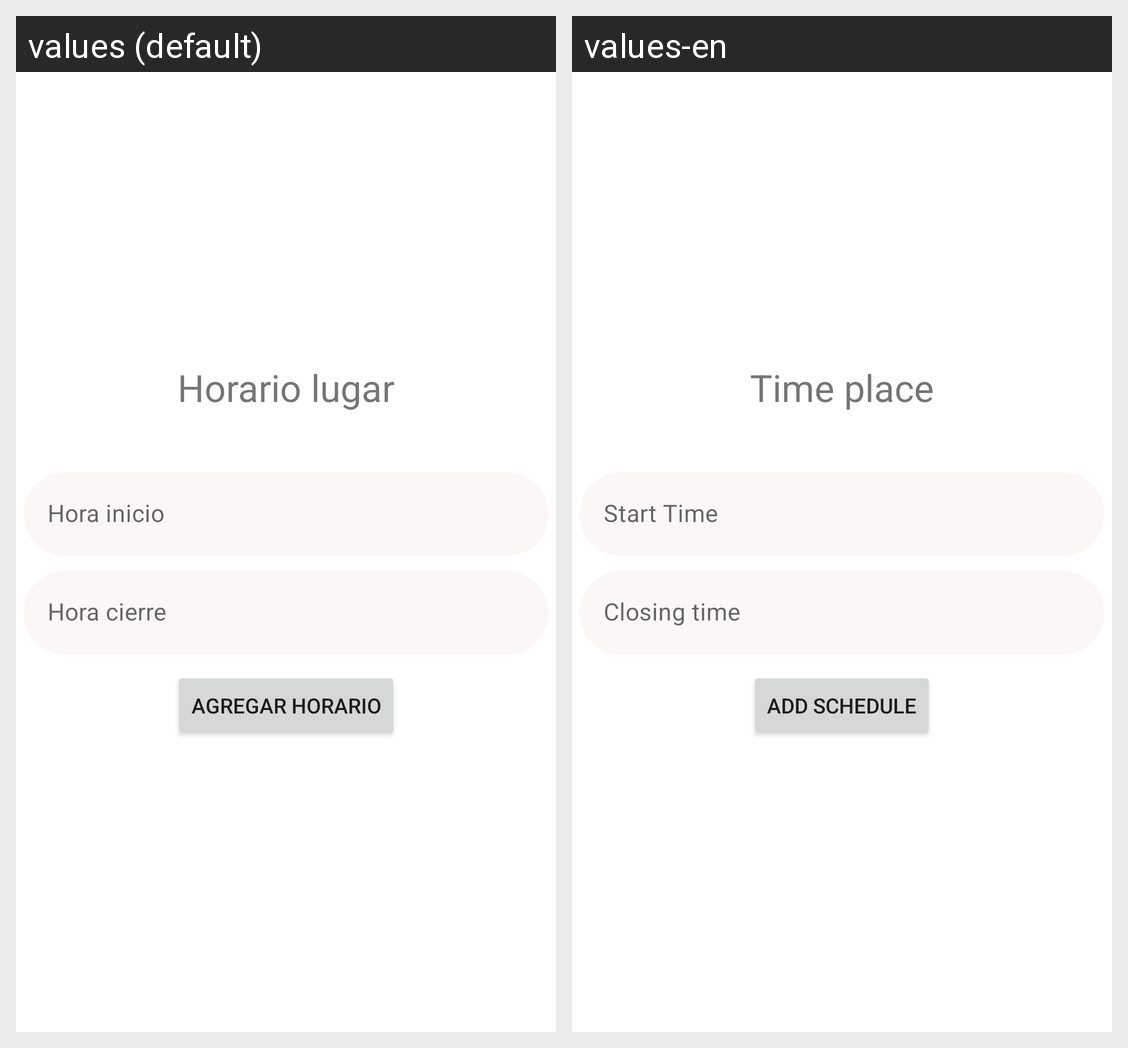

The same Android screen rendered under two of its app's locales, left to right. List the strings drawn on it with the default value and each locale's translation.
Android screen res/layout/fragment_horarios_dialogo.xml rendered under 2 locales, left to right: values (default), values-en. Device: Nexus 5 (rendered at 1080×1920; each locale shown at half size, 540×960, under a caption strip naming it); theme Theme.BusiMap.
Strings drawn on this screen, with the default value and each locale's value (text and hints the layout hard-codes, and strings that could not be matched under every locale, appear in the picture but are not listed):

horario_del_lugar
  values: Horario lugar
  values-en: Time place

agregar_horario
  values: Agregar horario
  values-en: add schedule
